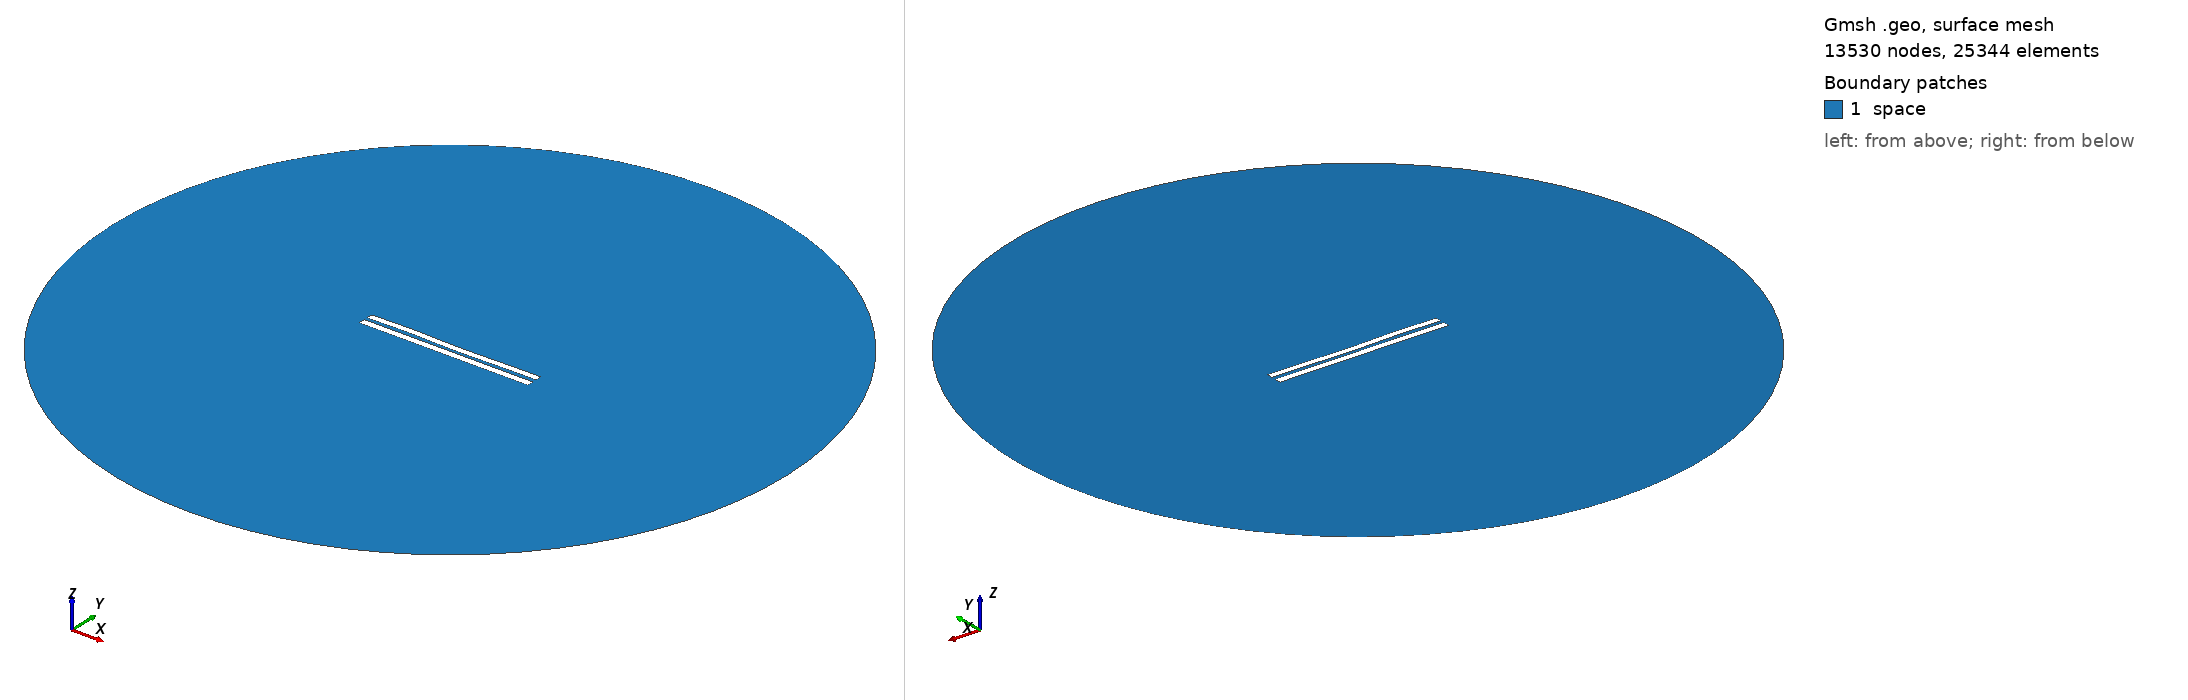

Gmsh geometry script, surface-meshed: 13530 nodes, 25344 surface elements. Boundary patches (legend numbers): 1 space. Left view from above one corner, right view from below the opposite corner. Legend entries are the model's physical surfaces. The drawing asked Gmsh for element sizes between 1% and 20% of the model's largest extent; the script's own settings can give other sizes.

=== 4800.geo (drawn) ===
//---------------------------------------
// Geometry kernel
//---------------------------------------

SetFactory("OpenCASCADE");



//---------------------------------------
// Parameters of the geometry
//---------------------------------------

// Overetch of the upper plate
overetch = 0.125;

// Distance between the plates
distance = 2.0;

// Discretization over the x axis (for the deformation)
nx = 50; 

// Length of the plate
L = 100 - overetch; 

// Number of modes
n = 4; 

// 1st mode coefficient
coeff(1) = 0.07499999999999998;
beta(1) = 0.596864 * 3.1415926535 / L;

// 2nd mode coefficient
coeff(2) = -0.075;
beta(2) = 1.49418 * 3.1415926535 / L;

// 3rd mode coefficient
coeff(3) = 0.15;
beta(3) = 2.50025 * 3.1415926535 / L;

// 4th mode coefficient
coeff(4) = 0.15;
beta(4) = 3.49999 * 3.1415926535 / L;



//---------------------------------------
// Upper plate (deformed rectangle)
//---------------------------------------

// Coordiantes of the upper plate
xmin = -50;
xmax = 50 - overetch;

// Height of the upper plate
yheight = 4 - 2 * overetch;

// Indexes of the points
UpperID[] = {};
LowerID[] = {};
LeftID[] = {};
RightID[] = {};

// Point index
p = 1;

// Horizontal edges
For i In {1:nx}
    x = xmin + (i-1)*(xmax - xmin)/(nx-1);

    y_bottom = distance / 2 + overetch;
    For j In {1:n}
        C = (Cosh(beta(j)*L) + Cos(beta(j)*L)) / (Sinh(beta(j)*L) + Sin(beta(j)*L));
        y_bottom  = y_bottom + coeff(j) * (Cosh(beta(j)*(x+50)) - Cos(beta(j)*(x+50)) - C * (Sinh(beta(j)*(x+50)) - Sin(beta(j)*(x+50))));
    EndFor

    y_top = y_bottom + yheight;

    Point(p) = {x, y_top, 0, 1.0};
    UpperID[i] = p;
    p = p + 1;

    Point(p) = {x, y_bottom, 0, 1.0};
    LowerID[i] = p;
    p = p + 1;
EndFor

// Create point lists
UpperPts[] = {}; LowerPts[] = {};
For i In {1:nx}
  UpperPts[] += {UpperID[i]};
  LowerPts[] += {LowerID[i]};
EndFor

// Build splines
Spline(1) = {UpperPts[]};
Spline(2) = {LowerPts[]};
Line(3) = {LowerPts[nx-1], UpperPts[nx-1]};
Line(4) = {LowerPts[0], UpperPts[0]};

// Build the plane surface
Curve Loop(1) = {2, 3, -1, -4};
Plane Surface(1) = {1};



//---------------------------------------
// Lower plate (rectangle)
//---------------------------------------

// Vertices
Point(1001) = {-50, -1, 0, 1.0};
Point(1002) = { 50, -1, 0, 1.0};
Point(1003) = { 50,  -5, 0, 1.0};
Point(1004) = {-50,  -5, 0, 1.0};

// Edges
Line(5) = {1001, 1002};
Line(6) = {1002, 1003};
Line(7) = {1003, 1004};
Line(8) = {1004, 1001};

// Plane surface
Line Loop(2) = {5, 6, 7, 8};
Plane Surface(2) = {2}; 



//---------------------------------------
// Outer (fictious) boundary
//---------------------------------------

// Points
Point(1005) = {0, 0, 0};       // Center
Point(1006) = {200, 0, 0};     // Start point
Point(1007) = {0, 200, 0};     // 90 degrees
Point(1008) = {-200, 0, 0};    // 180 degrees
Point(1009) = {0, -200, 0};    // 270 degrees

// Circle arcs (each needs start, center, end)
Circle(9) = {1006, 1005, 1007};
Circle(10) = {1007, 1005, 1008};
Circle(11) = {1008, 1005, 1009};
Circle(12) = {1009, 1005, 1006};

// Plane surface for the entire domain
Curve Loop(3) = {9, 10, 11, 12};
Surface(3) = {3};

// Subtract the plates from the whole domain to obtain the actual domain where we want to solve the equations
BooleanDifference{ Surface{3}; Delete; }{ Surface{1}; Surface{2}; Delete; }




//---------------------------------------
// Transfinite Lines/Curves
//---------------------------------------

// Set the number of points on the boundaries
r = 7;

// Plates
Transfinite Curve {1, 2} = 50*r Using Progression 1;
Transfinite Curve {3, 4} = 2*r Using Progression 1;
Transfinite Line {5, 7} = 50*r Using Progression 1;
Transfinite Line {6, 8} = 2*r Using Progression 1;

// Outer boundary
Transfinite Line {9, 10, 11, 12} = 20 Using Progression 1;



//---------------------------------------
// Physical groups
//---------------------------------------                

// Physical curves (boundaries)
Physical Line("force_segment", 10) = {2};
Physical Line("upper_plate", 11) = {1, 3, 4};
Physical Line("lower_plate", 12) = {5, 6, 7, 8};
Physical Line("boundary", 20) = {9, 10, 11, 12};

// Physical Surfaces
Physical Surface("space", 30) = {3};



//---------------------------------------
// 6. Generate the Mesh
//---------------------------------------

// 2D mesh generation
Mesh 2;
